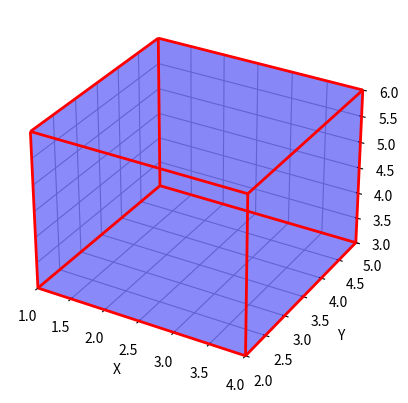
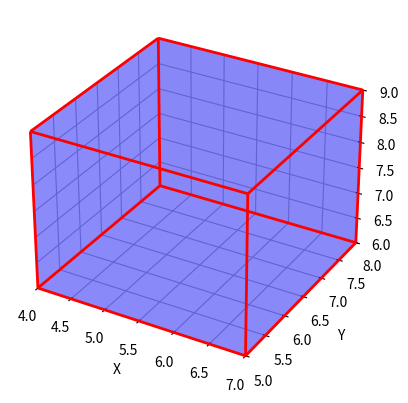

Source code (Python) for these figures, in order:
import matplotlib.pyplot as plt
from mpl_toolkits.mplot3d.art3d import Poly3DCollection, Line3DCollection
import numpy as np

# Function to get the corners of the cube given two diagonal points
def get_cube_corners(diagonal):
    x_min, y_min, z_min = diagonal[0]
    x_max, y_max, z_max = diagonal[1]
    
    corners = [
        [x_min, y_min, z_min], [x_max, y_min, z_min], [x_max, y_max, z_min], [x_min, y_max, z_min], # Bottom face
        [x_min, y_min, z_max], [x_max, y_min, z_max], [x_max, y_max, z_max], [x_min, y_max, z_max]  # Top face
    ]
    return np.array(corners)

# Function to create cube faces from corners
def get_faces(corners):
    faces = [
        [corners[0], corners[1], corners[2], corners[3]],  # Bottom face
        [corners[4], corners[5], corners[6], corners[7]],  # Top face
        [corners[0], corners[1], corners[5], corners[4]],  # Front face
        [corners[2], corners[3], corners[7], corners[6]],  # Back face
        [corners[0], corners[3], corners[7], corners[4]],  # Left face
        [corners[1], corners[2], corners[6], corners[5]]   # Right face
    ]
    return faces

# Function to create cube edges from corners
def get_edges(corners):
    edges = [
        [corners[0], corners[1]], [corners[1], corners[2]], [corners[2], corners[3]], [corners[3], corners[0]],  # Bottom edges
        [corners[4], corners[5]], [corners[5], corners[6]], [corners[6], corners[7]], [corners[7], corners[4]],  # Top edges
        [corners[0], corners[4]], [corners[1], corners[5]], [corners[2], corners[6]], [corners[3], corners[7]]   # Vertical edges
    ]
    return edges

# Function to plot the cube with filled faces and edges
def plot_cube_with_edges(diagonal, face_color='cyan', edge_color='black'):
    corners = get_cube_corners(diagonal)
    faces = get_faces(corners)
    edges = get_edges(corners)
    
    fig = plt.figure()
    ax = fig.add_subplot(111, projection='3d')
    
    # Plot cube faces with specified color
    ax.add_collection3d(Line3DCollection(faces, facecolors=face_color, linewidths=1, edgecolors='r', alpha=0.25))
    
    # Plot edges
    edge_lines = Line3DCollection(edges, colors=edge_color, linewidths=2)
    ax.add_collection3d(edge_lines)

    # Set axis limits
    ax.set_xlim([min(corners[:, 0]), max(corners[:, 0])])
    ax.set_ylim([min(corners[:, 1]), max(corners[:, 1])])
    ax.set_zlim([min(corners[:, 2]), max(corners[:, 2])])

    ax.set_xlabel('X')
    ax.set_ylabel('Y')
    ax.set_zlabel('Z')

    plt.show()

# Example diagonal coordinates
diagonal_coords = [(1, 2, 3), (4, 5, 6)]
diagonal_coords1 = [(4, 5, 6), (7, 8, 9)]
# Plot cube with filled faces and edges
plot_cube_with_edges(diagonal_coords, face_color='blue', edge_color='red')
plot_cube_with_edges(diagonal_coords1, face_color='blue', edge_color='red')
